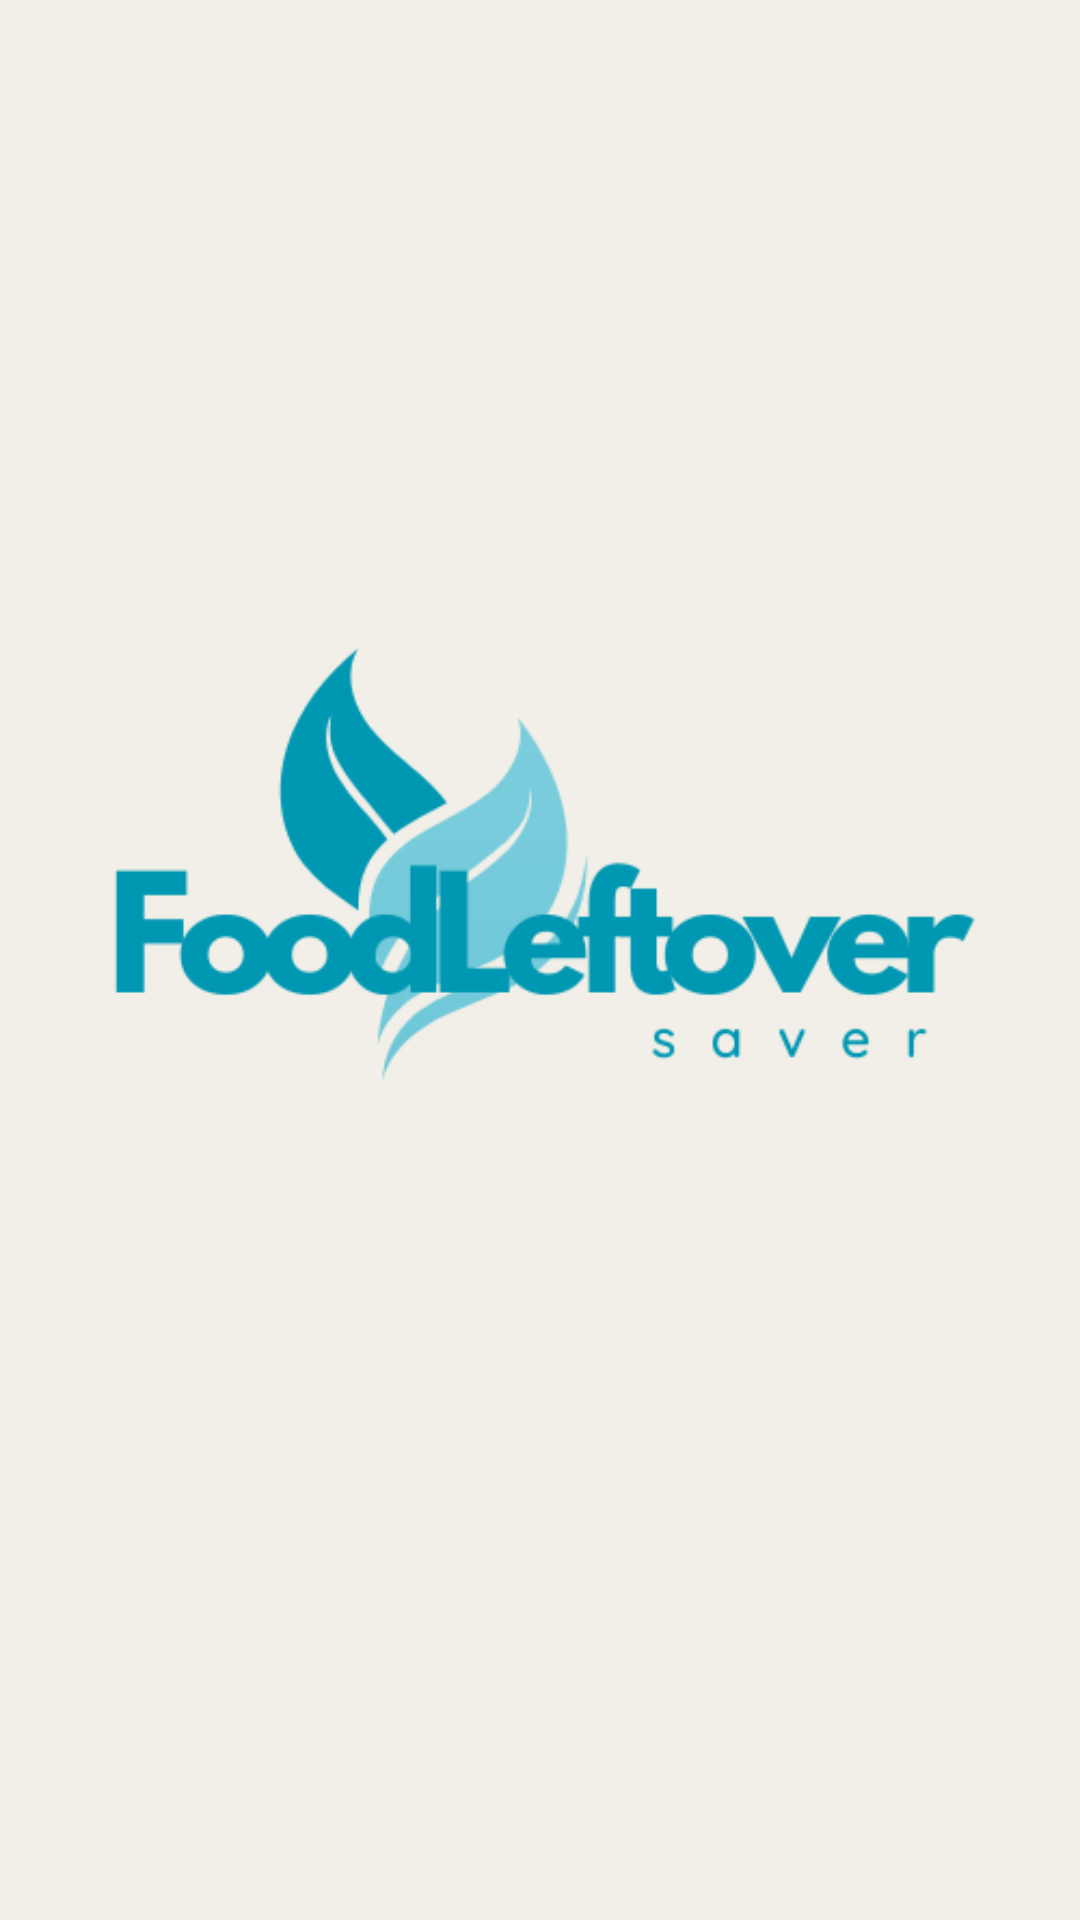

Android layout source for this screen:
<!-- AndroidManifest.xml: application theme Theme.FoodLeftoverSaver -->
<!-- res/layout/activity_splash.xml -->
<?xml version="1.0" encoding="utf-8"?>
<androidx.constraintlayout.widget.ConstraintLayout
    xmlns:android="http://schemas.android.com/apk/res/android"
    xmlns:app="http://schemas.android.com/apk/res-auto"
    xmlns:tools="http://schemas.android.com/tools"
    android:layout_width="match_parent"
    android:layout_height="match_parent"
    android:background="@color/light_tone"
    tools:context=".SplashActivity">

    <ImageView
        android:layout_width="wrap_content"
        android:layout_height="wrap_content"
        app:layout_constraintBottom_toBottomOf="parent"
        app:layout_constraintEnd_toEndOf="parent"
        app:layout_constraintStart_toStartOf="parent"
        app:layout_constraintTop_toTopOf="parent"
        android:src="@drawable/foodleftover"/>


</androidx.constraintlayout.widget.ConstraintLayout>
<!-- resources referenced by this layout -->
<resources>
  <color name="light_tone">#FFF1EFE7</color>
  <!-- drawable foodleftover: png bitmap (drawable, 22360 bytes) -->
  <style name="Theme.FoodLeftoverSaver" parent="Theme.MaterialComponents.DayNight.NoActionBar">
          
          <item name="colorPrimary">@color/sky_blue</item>
          <item name="colorPrimaryVariant">@color/blue_bold</item>
          <item name="colorOnPrimary">@color/white</item>
          
          <item name="colorSecondary">@color/light_tone</item>
          <item name="colorSecondaryVariant">@color/blue_bold</item>
          <item name="colorOnSecondary">@color/black</item>
          
          <item name="android:statusBarColor">?attr/colorPrimaryVariant</item>
          
      </style>
  <color name="sky_blue">#FF74CADA</color>
  <color name="blue_bold">#FF0097B2</color>
  <color name="white">#FFFFFFFF</color>
  <color name="black">#FF000000</color>
</resources>
